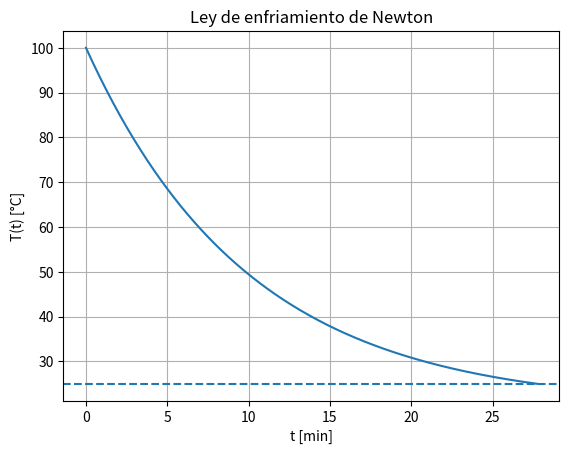

Here is the Python script that generated this plot:
import numpy as np
import matplotlib.pyplot as plt

Tamb, T0, k = 20.0, 100.0, 0.1  # min^-1
# tiempo cuando T(t)=25
t25 = -np.log((25 - Tamb)/(T0 - Tamb))/k
t = np.linspace(0, t25, 400)
T = Tamb + (T0 - Tamb)*np.exp(-k*t)

print(f"Alcanza 25°C en t ≈ {t25:.2f} min")

plt.figure()
plt.plot(t, T)
plt.axhline(25, linestyle="--")
plt.title("Ley de enfriamiento de Newton")
plt.xlabel("t [min]")
plt.ylabel("T(t) [°C]")
plt.grid(True)
plt.show()
